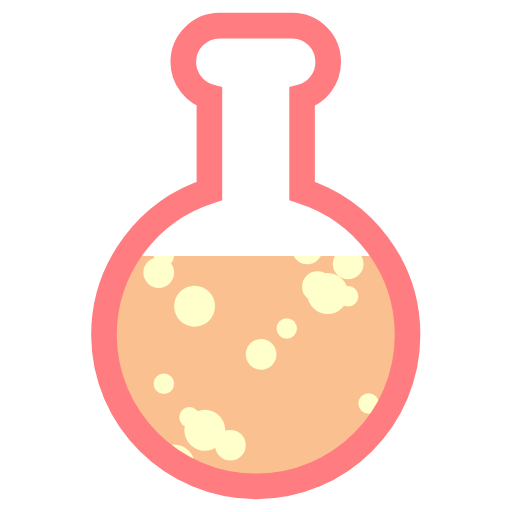
t = 0.00 s
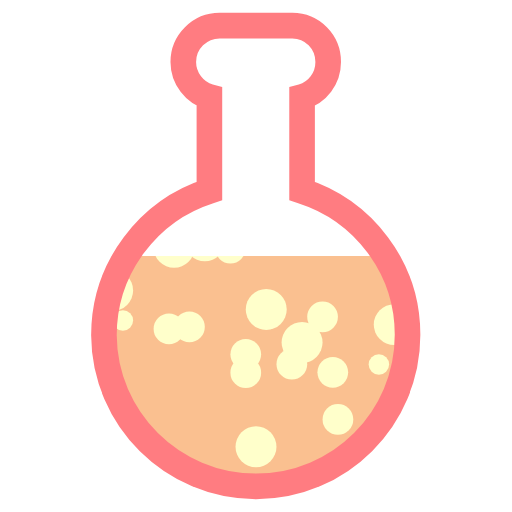
t = 0.75 s
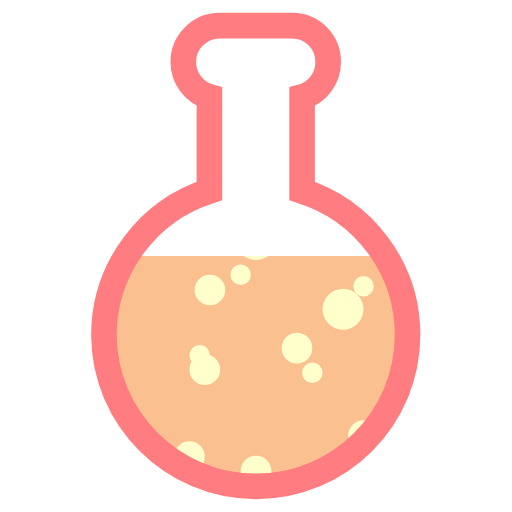
t = 1.50 s
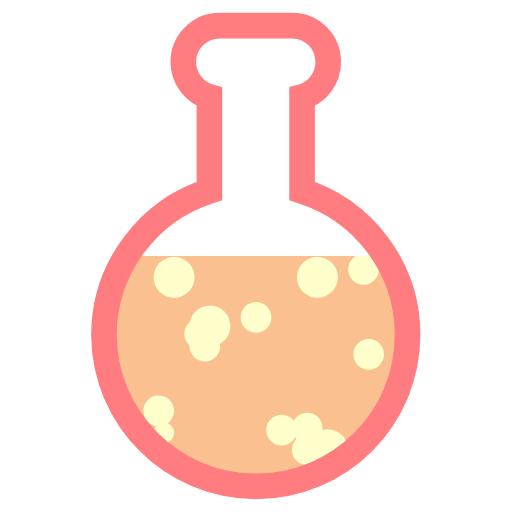
t = 2.25 s

The animated SVG that drew these frames (rendered in a browser with its animation timeline set to each time). Animation: 100 SMIL elements (animateTransform=100); one cycle of 3.00 s, repeats indefinitely.

<svg xmlns="http://www.w3.org/2000/svg" class="lds-flask"  viewBox="0 0 100 100" preserveAspectRatio="xMidYMid"><defs>
<clipPath id="lds-flask-cpid-0.e56f9f861a5a5" clipPathUnits="userSpaceOnUse">
<rect x="0" y="50" width="100" height="50"/>
</clipPath>
<pattern id="lds-flask-patid-0.f89b8467a3f7a" patternUnits="userSpaceOnUse" x="0" y="0" width="100" height="100">
<rect x="0" y="0" width="100" height="100" fill="#fac090"/><circle cx="2" cy="0" r="2" fill="#ffffcb" transform="translate(0 65.0667)">
<animateTransform attributeName="transform" type="translate" values="0 110;0 -10" keyTimes="0;1" dur="3s" begin="-1.59s" repeatCount="indefinite"/>
</circle><circle cx="19" cy="0" r="3" fill="#ffffcb" transform="translate(0 135.111)">
<animateTransform attributeName="transform" type="translate" values="0 150;0 -50" keyTimes="0;1" dur="3s" begin="-0.69s" repeatCount="indefinite"/>
</circle><circle cx="61" cy="0" r="2" fill="#ffffcb" transform="translate(0 33.5333)">
<animateTransform attributeName="transform" type="translate" values="0 107;0 -7" keyTimes="0;1" dur="3s" begin="-2.4s" repeatCount="indefinite"/>
</circle><circle cx="84" cy="0" r="2" fill="#ffffcb" transform="translate(0 49.1556)">
<animateTransform attributeName="transform" type="translate" values="0 145;0 -45" keyTimes="0;1" dur="3s" begin="-1.98s" repeatCount="indefinite"/>
</circle><circle cx="81" cy="0" r="3" fill="#ffffcb" transform="translate(0 130.178)">
<animateTransform attributeName="transform" type="translate" values="0 138;0 -38" keyTimes="0;1" dur="3s" begin="-0.6s" repeatCount="indefinite"/>
</circle><circle cx="99" cy="0" r="3" fill="#ffffcb" transform="translate(0 -15.4822)">
<animateTransform attributeName="transform" type="translate" values="0 129;0 -29" keyTimes="0;1" dur="3s" begin="-0.21s" repeatCount="indefinite"/>
</circle><circle cx="14" cy="0" r="3" fill="#ffffcb" transform="translate(0 19.7511)">
<animateTransform attributeName="transform" type="translate" values="0 132;0 -32" keyTimes="0;1" dur="3s" begin="-2.52s" repeatCount="indefinite"/>
</circle><circle cx="33" cy="0" r="3" fill="#ffffcb" transform="translate(0 136.429)">
<animateTransform attributeName="transform" type="translate" values="0 139;0 -39" keyTimes="0;1" dur="3s" begin="-0.51s" repeatCount="indefinite"/>
</circle><circle cx="55" cy="0" r="3" fill="#ffffcb" transform="translate(0 65.1111)">
<animateTransform attributeName="transform" type="translate" values="0 150;0 -50" keyTimes="0;1" dur="3s" begin="-1.74s" repeatCount="indefinite"/>
</circle><circle cx="60" cy="0" r="3" fill="#ffffcb" transform="translate(0 71.5956)">
<animateTransform attributeName="transform" type="translate" values="0 136;0 -36" keyTimes="0;1" dur="3s" begin="-1.59s" repeatCount="indefinite"/>
</circle><circle cx="71" cy="0" r="3" fill="#ffffcb" transform="translate(0 40.3222)">
<animateTransform attributeName="transform" type="translate" values="0 115;0 -15" keyTimes="0;1" dur="3s" begin="-2.19s" repeatCount="indefinite"/>
</circle><circle cx="39" cy="0" r="3" fill="#ffffcb" transform="translate(0 50.8444)">
<animateTransform attributeName="transform" type="translate" values="0 126;0 -26" keyTimes="0;1" dur="3s" begin="-1.95s" repeatCount="indefinite"/>
</circle><circle cx="34" cy="0" r="4" fill="#ffffcb" transform="translate(0 34.5155)">
<animateTransform attributeName="transform" type="translate" values="0 154;0 -54" keyTimes="0;1" dur="3s" begin="-2.19s" repeatCount="indefinite"/>
</circle><circle cx="13" cy="0" r="3" fill="#ffffcb" transform="translate(0 53.9867)">
<animateTransform attributeName="transform" type="translate" values="0 128;0 -28" keyTimes="0;1" dur="3s" begin="-1.89s" repeatCount="indefinite"/>
</circle><circle cx="9" cy="0" r="3" fill="#ffffcb" transform="translate(0 146.138)">
<animateTransform attributeName="transform" type="translate" values="0 147;0 -47" keyTimes="0;1" dur="3s" begin="-0.48s" repeatCount="indefinite"/>
</circle><circle cx="90" cy="0" r="3" fill="#ffffcb" transform="translate(0 25.1244)">
<animateTransform attributeName="transform" type="translate" values="0 108;0 -8" keyTimes="0;1" dur="3s" begin="-2.61s" repeatCount="indefinite"/>
</circle><circle cx="95" cy="0" r="3" fill="#ffffcb" transform="translate(0 -0.888885)">
<animateTransform attributeName="transform" type="translate" values="0 150;0 -50" keyTimes="0;1" dur="3s" begin="-2.73s" repeatCount="indefinite"/>
</circle><circle cx="9" cy="0" r="3" fill="#ffffcb" transform="translate(0 72.5022)">
<animateTransform attributeName="transform" type="translate" values="0 133;0 -33" keyTimes="0;1" dur="3s" begin="-1.56s" repeatCount="indefinite"/>
</circle><circle cx="48" cy="0" r="3" fill="#ffffcb" transform="translate(0 -2.13333)">
<animateTransform attributeName="transform" type="translate" values="0 110;0 -10" keyTimes="0;1" dur="3s" begin="-0.27s" repeatCount="indefinite"/>
</circle><circle cx="51" cy="0" r="3" fill="#ffffcb" transform="translate(0 99.0667)">
<animateTransform attributeName="transform" type="translate" values="0 146;0 -46" keyTimes="0;1" dur="3s" begin="-1.2s" repeatCount="indefinite"/>
</circle><circle cx="60" cy="0" r="3" fill="#ffffcb" transform="translate(0 70.3778)">
<animateTransform attributeName="transform" type="translate" values="0 120;0 -20" keyTimes="0;1" dur="3s" begin="-1.53s" repeatCount="indefinite"/>
</circle><circle cx="56" cy="0" r="2" fill="#ffffcb" transform="translate(0 95.5622)">
<animateTransform attributeName="transform" type="translate" values="0 151;0 -51" keyTimes="0;1" dur="3s" begin="-1.29s" repeatCount="indefinite"/>
</circle><circle cx="68" cy="0" r="3" fill="#ffffcb" transform="translate(0 75.8267)">
<animateTransform attributeName="transform" type="translate" values="0 128;0 -28" keyTimes="0;1" dur="3s" begin="-1.47s" repeatCount="indefinite"/>
</circle><circle cx="95" cy="0" r="4" fill="#ffffcb" transform="translate(0 29.9378)">
<animateTransform attributeName="transform" type="translate" values="0 111;0 -11" keyTimes="0;1" dur="3s" begin="-2.46s" repeatCount="indefinite"/>
</circle><circle cx="37" cy="0" r="3" fill="#ffffcb" transform="translate(0 -11.04)">
<animateTransform attributeName="transform" type="translate" values="0 113;0 -13" keyTimes="0;1" dur="3s" begin="-0.42s" repeatCount="indefinite"/>
</circle><circle cx="77" cy="0" r="4" fill="#ffffcb" transform="translate(0 -16.2556)">
<animateTransform attributeName="transform" type="translate" values="0 117;0 -17" keyTimes="0;1" dur="3s" begin="-0.45s" repeatCount="indefinite"/>
</circle><circle cx="20" cy="0" r="2" fill="#ffffcb" transform="translate(0 6.94222)">
<animateTransform attributeName="transform" type="translate" values="0 106;0 -6" keyTimes="0;1" dur="3s" begin="-0.12s" repeatCount="indefinite"/>
</circle><circle cx="16" cy="0" r="2" fill="#ffffcb" transform="translate(0 136.429)">
<animateTransform attributeName="transform" type="translate" values="0 139;0 -39" keyTimes="0;1" dur="3s" begin="-0.51s" repeatCount="indefinite"/>
</circle><circle cx="27" cy="0" r="3" fill="#ffffcb" transform="translate(0 72.3489)">
<animateTransform attributeName="transform" type="translate" values="0 139;0 -39" keyTimes="0;1" dur="3s" begin="-1.59s" repeatCount="indefinite"/>
</circle><circle cx="89" cy="0" r="2" fill="#ffffcb" transform="translate(0 38.5356)">
<animateTransform attributeName="transform" type="translate" values="0 127;0 -27" keyTimes="0;1" dur="3s" begin="-2.19s" repeatCount="indefinite"/>
</circle><circle cx="85" cy="0" r="4" fill="#ffffcb" transform="translate(0 85.5911)">
<animateTransform attributeName="transform" type="translate" values="0 141;0 -41" keyTimes="0;1" dur="3s" begin="-1.38s" repeatCount="indefinite"/>
</circle><circle cx="82" cy="0" r="3" fill="#ffffcb" transform="translate(0 -6.66222)">
<animateTransform attributeName="transform" type="translate" values="0 111;0 -11" keyTimes="0;1" dur="3s" begin="-0.36s" repeatCount="indefinite"/>
</circle><circle cx="81" cy="0" r="2" fill="#ffffcb" transform="translate(0 5.22222)">
<animateTransform attributeName="transform" type="translate" values="0 115;0 -15" keyTimes="0;1" dur="3s" begin="0s" repeatCount="indefinite"/>
</circle><circle cx="16" cy="0" r="2" fill="#ffffcb" transform="translate(0 -5.18222)">
<animateTransform attributeName="transform" type="translate" values="0 147;0 -47" keyTimes="0;1" dur="3s" begin="-2.82s" repeatCount="indefinite"/>
</circle><circle cx="66" cy="0" r="3" fill="#ffffcb" transform="translate(0 -17.9467)">
<animateTransform attributeName="transform" type="translate" values="0 134;0 -34" keyTimes="0;1" dur="3s" begin="-0.18s" repeatCount="indefinite"/>
</circle><circle cx="38" cy="0" r="4" fill="#ffffcb" transform="translate(0 81.5778)">
<animateTransform attributeName="transform" type="translate" values="0 120;0 -20" keyTimes="0;1" dur="3s" begin="-1.29s" repeatCount="indefinite"/>
</circle><circle cx="12" cy="0" r="3" fill="#ffffcb" transform="translate(0 12.8444)">
<animateTransform attributeName="transform" type="translate" values="0 126;0 -26" keyTimes="0;1" dur="3s" begin="-2.7s" repeatCount="indefinite"/>
</circle><circle cx="68" cy="0" r="2" fill="#ffffcb" transform="translate(0 88.3289)">
<animateTransform attributeName="transform" type="translate" values="0 148;0 -48" keyTimes="0;1" dur="3s" begin="-1.38s" repeatCount="indefinite"/>
</circle><circle cx="40" cy="0" r="3" fill="#ffffcb" transform="translate(0 50.9778)">
<animateTransform attributeName="transform" type="translate" values="0 138;0 -38" keyTimes="0;1" dur="3s" begin="-1.95s" repeatCount="indefinite"/>
</circle><circle cx="17" cy="0" r="4" fill="#ffffcb" transform="translate(0 92.2622)">
<animateTransform attributeName="transform" type="translate" values="0 124;0 -24" keyTimes="0;1" dur="3s" begin="-1.11s" repeatCount="indefinite"/>
</circle><circle cx="20" cy="0" r="3" fill="#ffffcb" transform="translate(0 134.498)">
<animateTransform attributeName="transform" type="translate" values="0 147;0 -47" keyTimes="0;1" dur="3s" begin="-0.66s" repeatCount="indefinite"/>
</circle><circle cx="100" cy="0" r="4" fill="#ffffcb" transform="translate(0 -22.1156)">
<animateTransform attributeName="transform" type="translate" values="0 126;0 -26" keyTimes="0;1" dur="3s" begin="-0.39s" repeatCount="indefinite"/>
</circle><circle cx="6" cy="0" r="4" fill="#ffffcb" transform="translate(0 97.9644)">
<animateTransform attributeName="transform" type="translate" values="0 126;0 -26" keyTimes="0;1" dur="3s" begin="-1.02s" repeatCount="indefinite"/>
</circle><circle cx="40" cy="0" r="3" fill="#ffffcb" transform="translate(0 21.2222)">
<animateTransform attributeName="transform" type="translate" values="0 124;0 -24" keyTimes="0;1" dur="3s" begin="-2.55s" repeatCount="indefinite"/>
</circle><circle cx="40" cy="0" r="4" fill="#ffffcb" transform="translate(0 107.062)">
<animateTransform attributeName="transform" type="translate" values="0 124;0 -24" keyTimes="0;1" dur="3s" begin="-0.81s" repeatCount="indefinite"/>
</circle><circle cx="92" cy="0" r="4" fill="#ffffcb" transform="translate(0 13.0556)">
<animateTransform attributeName="transform" type="translate" values="0 145;0 -45" keyTimes="0;1" dur="3s" begin="-2.55s" repeatCount="indefinite"/>
</circle><circle cx="50" cy="0" r="3" fill="#ffffcb" transform="translate(0 50.6667)">
<animateTransform attributeName="transform" type="translate" values="0 110;0 -10" keyTimes="0;1" dur="3s" begin="-1.95s" repeatCount="indefinite"/>
</circle><circle cx="32" cy="0" r="2" fill="#ffffcb" transform="translate(0 104.827)">
<animateTransform attributeName="transform" type="translate" values="0 146;0 -46" keyTimes="0;1" dur="3s" begin="-1.11s" repeatCount="indefinite"/>
</circle><circle cx="41" cy="0" r="4" fill="#ffffcb" transform="translate(0 49.3244)">
<animateTransform attributeName="transform" type="translate" values="0 126;0 -26" keyTimes="0;1" dur="3s" begin="-1.98s" repeatCount="indefinite"/>
</circle><circle cx="50" cy="0" r="4" fill="#ffffcb" transform="translate(0 -9.03999)">
<animateTransform attributeName="transform" type="translate" values="0 131;0 -31" keyTimes="0;1" dur="3s" begin="-0.06s" repeatCount="indefinite"/>
</circle><circle cx="3" cy="0" r="3" fill="#ffffcb" transform="translate(0 19.4667)">
<animateTransform attributeName="transform" type="translate" values="0 110;0 -10" keyTimes="0;1" dur="3s" begin="-2.73s" repeatCount="indefinite"/>
</circle><circle cx="98" cy="0" r="3" fill="#ffffcb" transform="translate(0 -17.8222)">
<animateTransform attributeName="transform" type="translate" values="0 120;0 -20" keyTimes="0;1" dur="3s" begin="-0.42s" repeatCount="indefinite"/>
</circle><circle cx="72" cy="0" r="2" fill="#ffffcb" transform="translate(0 103.689)">
<animateTransform attributeName="transform" type="translate" values="0 130;0 -30" keyTimes="0;1" dur="3s" begin="-0.96s" repeatCount="indefinite"/>
</circle><circle cx="1" cy="0" r="2" fill="#ffffcb" transform="translate(0 108.267)">
<animateTransform attributeName="transform" type="translate" values="0 110;0 -10" keyTimes="0;1" dur="3s" begin="-0.51s" repeatCount="indefinite"/>
</circle><circle cx="17" cy="0" r="2" fill="#ffffcb" transform="translate(0 95.4222)">
<animateTransform attributeName="transform" type="translate" values="0 106;0 -6" keyTimes="0;1" dur="3s" begin="-0.75s" repeatCount="indefinite"/>
</circle><circle cx="32" cy="0" r="2" fill="#ffffcb" transform="translate(0 71.4667)">
<animateTransform attributeName="transform" type="translate" values="0 119;0 -19" keyTimes="0;1" dur="3s" begin="-1.5s" repeatCount="indefinite"/>
</circle><circle cx="71" cy="0" r="2" fill="#ffffcb" transform="translate(0 4.94222)">
<animateTransform attributeName="transform" type="translate" values="0 124;0 -24" keyTimes="0;1" dur="3s" begin="-2.88s" repeatCount="indefinite"/>
</circle><circle cx="29" cy="0" r="3" fill="#ffffcb" transform="translate(0 77.1111)">
<animateTransform attributeName="transform" type="translate" values="0 150;0 -50" keyTimes="0;1" dur="3s" begin="-1.56s" repeatCount="indefinite"/>
</circle><circle cx="63" cy="0" r="3" fill="#ffffcb" transform="translate(0 115.413)">
<animateTransform attributeName="transform" type="translate" values="0 116;0 -16" keyTimes="0;1" dur="3s" begin="-0.48s" repeatCount="indefinite"/>
</circle><circle cx="4" cy="0" r="2" fill="#ffffcb" transform="translate(0 11.3689)">
<animateTransform attributeName="transform" type="translate" values="0 103;0 -3" keyTimes="0;1" dur="3s" begin="-0.06s" repeatCount="indefinite"/>
</circle><circle cx="62" cy="0" r="4" fill="#ffffcb" transform="translate(0 34.5155)">
<animateTransform attributeName="transform" type="translate" values="0 154;0 -54" keyTimes="0;1" dur="3s" begin="-2.19s" repeatCount="indefinite"/>
</circle><circle cx="72" cy="0" r="3" fill="#ffffcb" transform="translate(0 51.0667)">
<animateTransform attributeName="transform" type="translate" values="0 146;0 -46" keyTimes="0;1" dur="3s" begin="-1.95s" repeatCount="indefinite"/>
</circle><circle cx="82" cy="0" r="3" fill="#ffffcb" transform="translate(0 76.3111)">
<animateTransform attributeName="transform" type="translate" values="0 114;0 -14" keyTimes="0;1" dur="3s" begin="-1.35s" repeatCount="indefinite"/>
</circle><circle cx="86" cy="0" r="3" fill="#ffffcb" transform="translate(0 77.3244)">
<animateTransform attributeName="transform" type="translate" values="0 108;0 -8" keyTimes="0;1" dur="3s" begin="-1.26s" repeatCount="indefinite"/>
</circle><circle cx="45" cy="0" r="3" fill="#ffffcb" transform="translate(0 110.916)">
<animateTransform attributeName="transform" type="translate" values="0 127;0 -27" keyTimes="0;1" dur="3s" begin="-0.78s" repeatCount="indefinite"/>
</circle><circle cx="41" cy="0" r="3" fill="#ffffcb" transform="translate(0 -0.537781)">
<animateTransform attributeName="transform" type="translate" values="0 133;0 -33" keyTimes="0;1" dur="3s" begin="-2.88s" repeatCount="indefinite"/>
</circle><circle cx="62" cy="0" r="3" fill="#ffffcb" transform="translate(0 79.3333)">
<animateTransform attributeName="transform" type="translate" values="0 125;0 -25" keyTimes="0;1" dur="3s" begin="-1.38s" repeatCount="indefinite"/>
</circle><circle cx="59" cy="0" r="4" fill="#ffffcb" transform="translate(0 -10.3778)">
<animateTransform attributeName="transform" type="translate" values="0 115;0 -15" keyTimes="0;1" dur="3s" begin="-0.36s" repeatCount="indefinite"/>
</circle><circle cx="48" cy="0" r="3" fill="#ffffcb" transform="translate(0 5.03333)">
<animateTransform attributeName="transform" type="translate" values="0 107;0 -7" keyTimes="0;1" dur="3s" begin="-0.15s" repeatCount="indefinite"/>
</circle><circle cx="65" cy="0" r="3" fill="#ffffcb" transform="translate(0 -11.6911)">
<animateTransform attributeName="transform" type="translate" values="0 121;0 -21" keyTimes="0;1" dur="3s" begin="-0.27s" repeatCount="indefinite"/>
</circle><circle cx="87" cy="0" r="3" fill="#ffffcb" transform="translate(0 3.45778)">
<animateTransform attributeName="transform" type="translate" values="0 138;0 -38" keyTimes="0;1" dur="3s" begin="-2.76s" repeatCount="indefinite"/>
</circle><circle cx="9" cy="0" r="4" fill="#ffffcb" transform="translate(0 85.1867)">
<animateTransform attributeName="transform" type="translate" values="0 128;0 -28" keyTimes="0;1" dur="3s" begin="-1.29s" repeatCount="indefinite"/>
</circle><circle cx="47" cy="0" r="2" fill="#ffffcb" transform="translate(0 -9.69778)">
<animateTransform attributeName="transform" type="translate" values="0 142;0 -42" keyTimes="0;1" dur="3s" begin="-2.94s" repeatCount="indefinite"/>
</circle><circle cx="94" cy="0" r="3" fill="#ffffcb" transform="translate(0 52.8622)">
<animateTransform attributeName="transform" type="translate" values="0 142;0 -42" keyTimes="0;1" dur="3s" begin="-1.92s" repeatCount="indefinite"/>
</circle><circle cx="23" cy="0" r="2" fill="#ffffcb" transform="translate(0 117.262)">
<animateTransform attributeName="transform" type="translate" values="0 142;0 -42" keyTimes="0;1" dur="3s" begin="-0.87s" repeatCount="indefinite"/>
</circle><circle cx="34" cy="0" r="4" fill="#ffffcb" transform="translate(0 117.244)">
<animateTransform attributeName="transform" type="translate" values="0 135;0 -35" keyTimes="0;1" dur="3s" begin="-0.78s" repeatCount="indefinite"/>
</circle><circle cx="52" cy="0" r="4" fill="#ffffcb" transform="translate(0 131.007)">
<animateTransform attributeName="transform" type="translate" values="0 137;0 -37" keyTimes="0;1" dur="3s" begin="-0.57s" repeatCount="indefinite"/>
</circle><circle cx="80" cy="0" r="3" fill="#ffffcb" transform="translate(0 7.33334)">
<animateTransform attributeName="transform" type="translate" values="0 125;0 -25" keyTimes="0;1" dur="3s" begin="-2.82s" repeatCount="indefinite"/>
</circle><circle cx="31" cy="0" r="3" fill="#ffffcb" transform="translate(0 70.04)">
<animateTransform attributeName="transform" type="translate" values="0 104;0 -4" keyTimes="0;1" dur="3s" begin="-1.41s" repeatCount="indefinite"/>
</circle><circle cx="11" cy="0" r="3" fill="#ffffcb" transform="translate(0 117.971)">
<animateTransform attributeName="transform" type="translate" values="0 123;0 -23" keyTimes="0;1" dur="3s" begin="-0.57s" repeatCount="indefinite"/>
</circle><circle cx="37" cy="0" r="3" fill="#ffffcb" transform="translate(0 21.6889)">
<animateTransform attributeName="transform" type="translate" values="0 148;0 -48" keyTimes="0;1" dur="3s" begin="-2.4s" repeatCount="indefinite"/>
</circle><circle cx="12" cy="0" r="4" fill="#ffffcb" transform="translate(0 20.6933)">
<animateTransform attributeName="transform" type="translate" values="0 134;0 -34" keyTimes="0;1" dur="3s" begin="-2.49s" repeatCount="indefinite"/>
</circle><circle cx="57" cy="0" r="3" fill="#ffffcb" transform="translate(0 -33.5022)">
<animateTransform attributeName="transform" type="translate" values="0 138;0 -38" keyTimes="0;1" dur="3s" begin="-0.39s" repeatCount="indefinite"/>
</circle><circle cx="12" cy="0" r="2" fill="#ffffcb" transform="translate(0 16.4311)">
<animateTransform attributeName="transform" type="translate" values="0 141;0 -41" keyTimes="0;1" dur="3s" begin="-2.52s" repeatCount="indefinite"/>
</circle><circle cx="22" cy="0" r="4" fill="#ffffcb" transform="translate(0 102.142)">
<animateTransform attributeName="transform" type="translate" values="0 106;0 -6" keyTimes="0;1" dur="3s" begin="-0.57s" repeatCount="indefinite"/>
</circle><circle cx="5" cy="0" r="2" fill="#ffffcb" transform="translate(0 36.1511)">
<animateTransform attributeName="transform" type="translate" values="0 132;0 -32" keyTimes="0;1" dur="3s" begin="-2.22s" repeatCount="indefinite"/>
</circle><circle cx="74" cy="0" r="2" fill="#ffffcb" transform="translate(0 8.18889)">
<animateTransform attributeName="transform" type="translate" values="0 103;0 -3" keyTimes="0;1" dur="3s" begin="-0.15s" repeatCount="indefinite"/>
</circle><circle cx="24" cy="0" r="2" fill="#ffffcb" transform="translate(0 135.6)">
<animateTransform attributeName="transform" type="translate" values="0 140;0 -40" keyTimes="0;1" dur="3s" begin="-0.54s" repeatCount="indefinite"/>
</circle><circle cx="97" cy="0" r="4" fill="#ffffcb" transform="translate(0 -13.1111)">
<animateTransform attributeName="transform" type="translate" values="0 130;0 -30" keyTimes="0;1" dur="3s" begin="-0.15s" repeatCount="indefinite"/>
</circle><circle cx="89" cy="0" r="3" fill="#ffffcb" transform="translate(0 145.111)">
<animateTransform attributeName="transform" type="translate" values="0 150;0 -50" keyTimes="0;1" dur="3s" begin="-0.54s" repeatCount="indefinite"/>
</circle><circle cx="80" cy="0" r="3" fill="#ffffcb" transform="translate(0 72.5156)">
<animateTransform attributeName="transform" type="translate" values="0 118;0 -18" keyTimes="0;1" dur="3s" begin="-1.47s" repeatCount="indefinite"/>
</circle><circle cx="39" cy="0" r="2" fill="#ffffcb" transform="translate(0 30.1133)">
<animateTransform attributeName="transform" type="translate" values="0 107;0 -7" keyTimes="0;1" dur="3s" begin="-2.49s" repeatCount="indefinite"/>
</circle><circle cx="37" cy="0" r="2" fill="#ffffcb" transform="translate(0 104.833)">
<animateTransform attributeName="transform" type="translate" values="0 125;0 -25" keyTimes="0;1" dur="3s" begin="-0.87s" repeatCount="indefinite"/>
</circle><circle cx="95" cy="0" r="2" fill="#ffffcb" transform="translate(0 58.6667)">
<animateTransform attributeName="transform" type="translate" values="0 128;0 -28" keyTimes="0;1" dur="3s" begin="-1.8s" repeatCount="indefinite"/>
</circle><circle cx="90" cy="0" r="3" fill="#ffffcb" transform="translate(0 10.6133)">
<animateTransform attributeName="transform" type="translate" values="0 134;0 -34" keyTimes="0;1" dur="3s" begin="-2.67s" repeatCount="indefinite"/>
</circle><circle cx="17" cy="0" r="3" fill="#ffffcb" transform="translate(0 51.0889)">
<animateTransform attributeName="transform" type="translate" values="0 148;0 -48" keyTimes="0;1" dur="3s" begin="-1.95s" repeatCount="indefinite"/>
</circle><circle cx="67" cy="0" r="4" fill="#ffffcb" transform="translate(0 15.6222)">
<animateTransform attributeName="transform" type="translate" values="0 115;0 -15" keyTimes="0;1" dur="3s" begin="-2.76s" repeatCount="indefinite"/>
</circle><circle cx="58" cy="0" r="3" fill="#ffffcb" transform="translate(0 6)">
<animateTransform attributeName="transform" type="translate" values="0 140;0 -40" keyTimes="0;1" dur="3s" begin="-2.7s" repeatCount="indefinite"/>
</circle><circle cx="22" cy="0" r="4" fill="#ffffcb" transform="translate(0 74.1289)">
<animateTransform attributeName="transform" type="translate" values="0 139;0 -39" keyTimes="0;1" dur="3s" begin="-1.56s" repeatCount="indefinite"/>
</circle><circle cx="64" cy="0" r="4" fill="#ffffcb" transform="translate(0 76.2978)">
<animateTransform attributeName="transform" type="translate" values="0 111;0 -11" keyTimes="0;1" dur="3s" begin="-1.32s" repeatCount="indefinite"/>
</circle>      </pattern></defs>

      <path fill="url(#lds-flask-patid-0.f89b8467a3f7a)" clip-path="url(#lds-flask-cpid-0.e56f9f861a5a5)" d="M59,37.3V18.9c3-0.8,5.1-3.6,5.1-6.8C64.1,8.2,61,5,57.1,5H42.9c-3.9,0-7.1,3.2-7.1,7.1c0,3.2,2.2,6,5.1,6.8v18.4c-11.9,3.8-20.6,15-20.6,28.2C20.4,81.8,33.7,95,50,95s29.6-13.2,29.6-29.6C79.6,52.2,70.9,41.1,59,37.3z"/>

      <path fill="none" stroke="#ff7c81" stroke-width="5" d="M59,37.3V18.9c3-0.8,5.1-3.6,5.1-6.8C64.1,8.2,61,5,57.1,5H42.9c-3.9,0-7.1,3.2-7.1,7.1c0,3.2,2.2,6,5.1,6.8v18.4c-11.9,3.8-20.6,15-20.6,28.2C20.4,81.8,33.7,95,50,95s29.6-13.2,29.6-29.6C79.6,52.2,70.9,41.1,59,37.3z"/>
</svg>